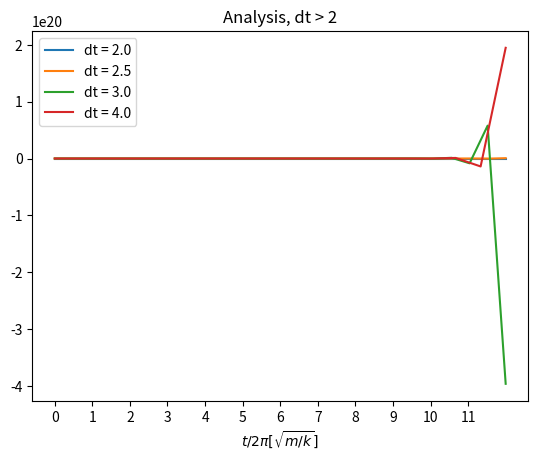

Here is the Python script that generated this plot:
import numpy as np
import matplotlib.pyplot as plt


dt = 3.0
for dt in [2.0, 2.5, 3.0, 4.0]:

    dt2 = dt * dt
    T = 2 * np.pi
    nT = 12
    tf = nT * T
    nsteps = int(tf/dt )
    r = np.zeros(nsteps+1)
    v = np.zeros(nsteps+1)
    r[0] = 1.

    for i in range(nsteps):
        r[i+1] = r[i] + dt * v[i] - 0.5 * dt2 * r[i]
        v[i+1] = v[i] - 0.5 * dt * (r[i+1] + r[i])

    t = np.linspace(0.0,tf,nsteps+1)
    K = 0.5 * v * v
    U = 0.5 * r * r
    E = K + U

    plt.plot(t/T,r,label='dt = %.1f'%dt)
    #cosndt = [1]+ [np.cosh(n*dt ) for n in range(nsteps)]
    #plt.plot(t/T,cosndt,label='cos(n*dt)')
    plt.title('Analysis, dt > 2')
    plt.xlabel(r'$t/2\pi [\sqrt{m/k}]$')

plt.xticks(np.arange(0.0,nT,1.0))
plt.legend(loc=2)
plt.savefig('3vi.png')

